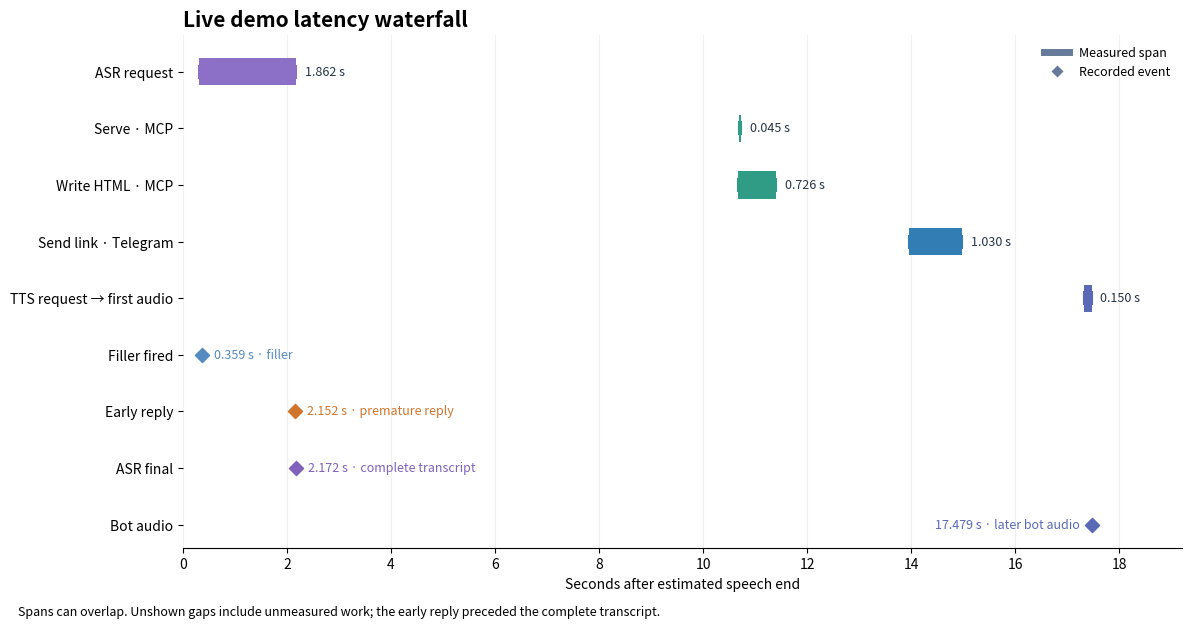

The script that saved this image: (Note: this script raises an exception after producing the figure.)
"""Plot observed live-demo spans and events on a common timeline."""
from pathlib import Path
import matplotlib
matplotlib.use('Agg')
import matplotlib.pyplot as plt
from matplotlib.lines import Line2D

# Offsets from estimated speech end, run cd0cf4c88e. MCP spans use server
# start/end events; ASR and TTS use the recorded HTTP start and first audio.
# These spans overlap and do not describe all time spent by the agent.
spans = [
    ('ASR request', 0.306, 2.168, '#8c70c7', '1.862 s'),
    ('Serve · MCP', 10.681, 10.726, '#319c85', '0.045 s'),
    ('Write HTML · MCP', 10.673, 11.399, '#319c85', '0.726 s'),
    ('Send link · Telegram', 13.949, 14.979, '#327db3', '1.030 s'),
    ('TTS request → first audio', 17.318, 17.468, '#5969b5', '0.150 s'),
]
fig, ax = plt.subplots(figsize=(11.8, 5.9), layout='constrained')
for row, (name, start, end, color, duration) in enumerate(spans):
    ax.barh(row, end - start, left=start, height=.48, color=color, zorder=3)
    ax.scatter([start, end], [row, row], marker='|', s=110, color=color, zorder=4)
    ax.text(end + .17, row, duration, va='center', fontsize=9, color='#263445')

# Milestones are points, not intervals or inferred LLM spans.
for row, timestamp, label, color in [
    (5, .359, '0.359 s · filler', '#558bc1'),
    (6, 2.152, '2.152 s · premature reply', '#cf752d'),
    (7, 2.172, '2.172 s · complete transcript', '#8061bb'),
    (8, 17.479, '17.479 s · later bot audio', '#5969b5'),
]:
    ax.scatter(timestamp, row, s=52, marker='D', color=color, zorder=4)
    if timestamp > 15:
        ax.annotate(label, (timestamp, row), xytext=(-9, 0), textcoords='offset points',
                    ha='right', va='center', fontsize=9, color=color)
    else:
        ax.annotate(label, (timestamp, row), xytext=(9, 0), textcoords='offset points',
                    ha='left', va='center', fontsize=9, color=color)

ax.set_yticks(range(9), [x[0] for x in spans] + ['Filler fired', 'Early reply', 'ASR final', 'Bot audio'])
ax.invert_yaxis()
ax.set_xlim(0, 19.2)
ax.set_xticks(range(0, 20, 2))
ax.set_xlabel('Seconds after estimated speech end')
ax.set_title('Live demo latency waterfall', loc='left', weight='bold', fontsize=15)
ax.grid(axis='x', alpha=.2)
ax.set_axisbelow(True)
for edge in ('top', 'right', 'left'):
    ax.spines[edge].set_visible(False)
ax.legend(handles=[Line2D([0], [0], color='#657b99', lw=5, label='Measured span'),
                   Line2D([0], [0], marker='D', color='w', markerfacecolor='#657b99',
                          markersize=7, label='Recorded event')],
          loc='upper right', frameon=False, fontsize=9)
fig.text(.01, -.035, 'Spans can overlap. Unshown gaps include unmeasured work; the early reply preceded the complete transcript.', fontsize=9)
out = Path(__file__).resolve().parent
fig.savefig(out / 'live-demo-latency.png', dpi=180, bbox_inches='tight')
fig.savefig(out / 'live-demo-latency.svg', bbox_inches='tight')
svg = out / 'live-demo-latency.svg'
svg.write_text('\n'.join(line.rstrip() for line in svg.read_text().splitlines()) + '\n')
